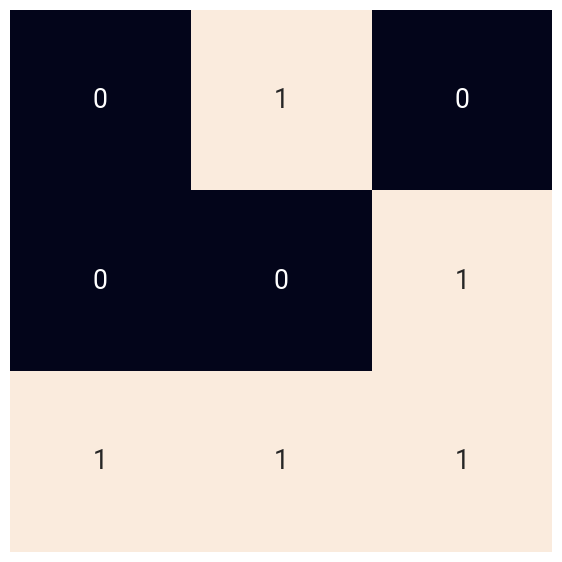
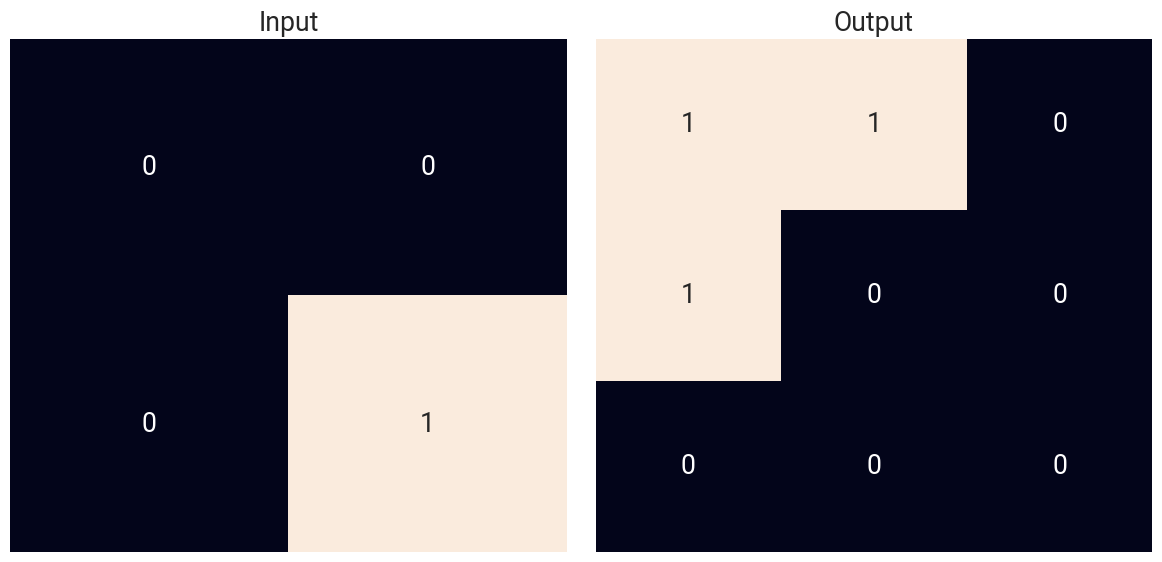
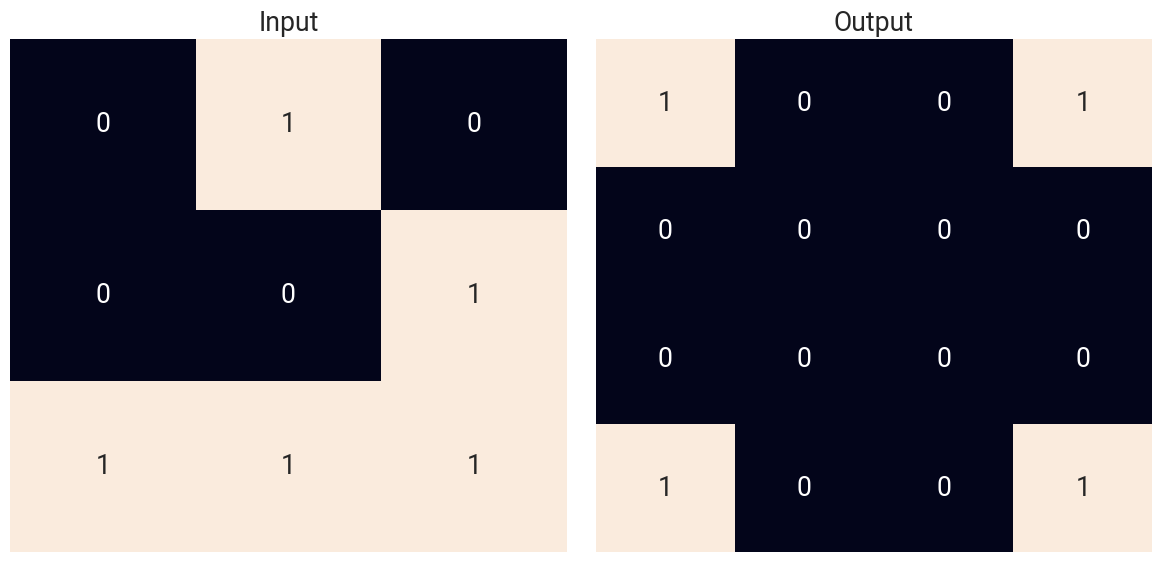
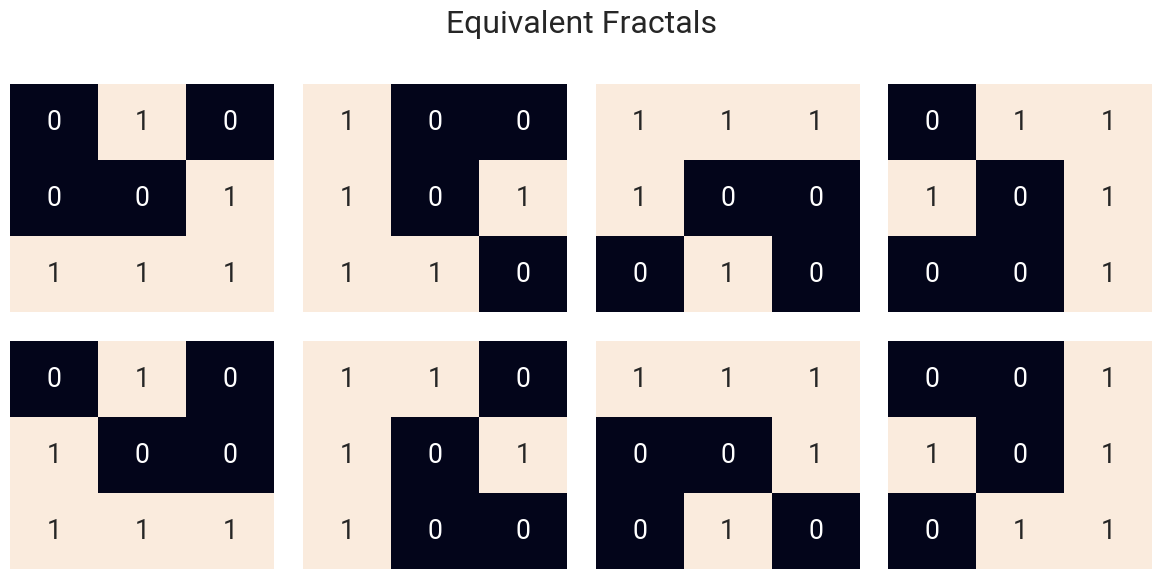
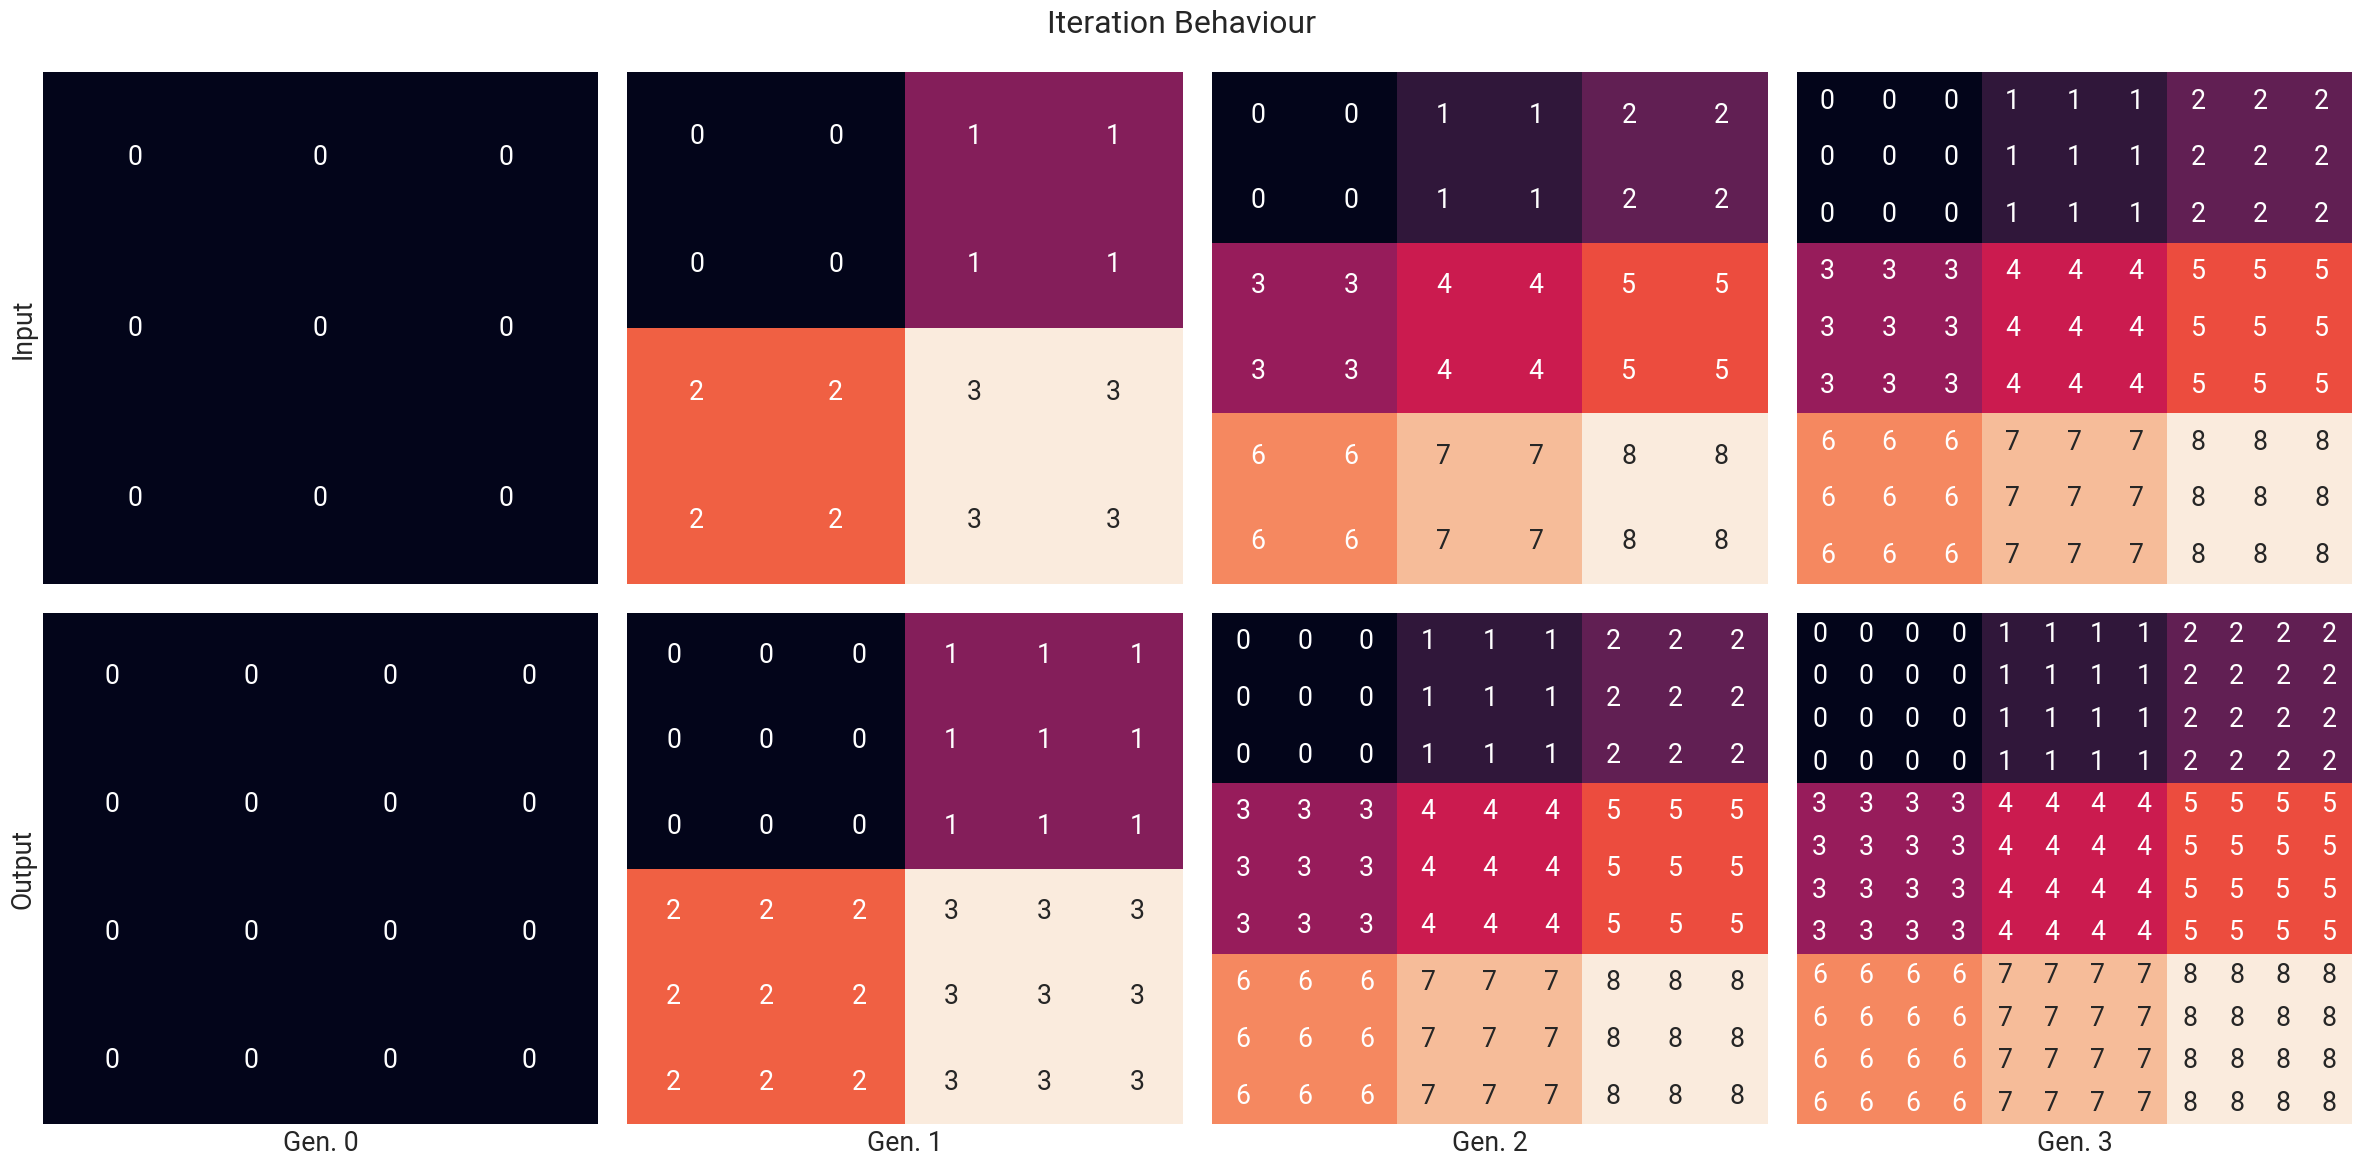

Generate these figures, in order, with matplotlib:
"""
Script to generate the figures related to Fractal Art (AoC 2017, D21).
"""

import os

import numpy as np

from matplotlib.axis import Axis
import matplotlib.pyplot as plt
import seaborn as sns

sns.set_theme(
    context="paper",
    style="dark",
    palette="Dark2",
    font="roboto",
    font_scale=2
)

os.makedirs("./figures/", exist_ok=True)


def serialize(f: list[list[str]]) -> str:
  return "/".join([x for x in ["".join(e) for e in f]])


def deserialize(s: str) -> list[list[str]]:
  return [list(x) for x in s.split("/")]


def mirror(f: list[list[str]]) -> list[list[str]]:
  return [list(reversed(x)) for x in f]


def rotate(f: list[list[str]]) -> list[list[str]]:
  return [[f[j][i] for j in reversed(range(3))] for i in range(3)]


def deserialize_boolean(s: str) -> np.ndarray:
  return [[True if e == "#" else False for e in x] for x in s.split("/")]


def generate_partitioned(n: int, n_sub: int) -> np.ndarray:
  ratio = n // n_sub
  return np.arange(
      ratio**2
  ).reshape(
      [ratio, ratio]
  ).repeat(n_sub, 0).repeat(n_sub, 1)


def plot_fractal(data: np.ndarray, ax: Axis):
  sns.heatmap(
      data,
      ax=ax,
      cbar=False,
      xticklabels=False,
      yticklabels=False,
      annot=True
  )


# Seed
fig, ax = plt.subplots(1, 1, figsize=(6, 6))
plot_fractal(deserialize_boolean(".#./..#/###"), ax)
fig.tight_layout()
fig.savefig("./figures/seed.png")

# Rules
for idx, rule in enumerate([
    "../.# => ##./#../...",
    ".#./..#/### => #..#/..../..../#..#"
]):
  fig, axs = plt.subplots(1, 2, figsize=(12, 6))
  src, dst = rule.split(" => ")

  plot_fractal(deserialize_boolean(src), axs[0])
  plot_fractal(deserialize_boolean(dst), axs[1])
  axs[0].set_title("Input")
  axs[1].set_title("Output")

  fig.tight_layout()

  fig.savefig(f"./figures/rule_{idx}.png")

# Invariants
f_ex = deserialize(".#./..#/###")
f_ex_m = mirror(f_ex)

fig, axs = plt.subplots(2, 4, figsize=(12, 6))
for idx in range(4):
  plot_fractal(
      deserialize_boolean(serialize(f_ex)),
      axs[0][idx]
  )
  plot_fractal(
      deserialize_boolean(serialize(f_ex_m)),
      axs[1][idx]
  )
  f_ex = rotate(f_ex)
  f_ex_m = rotate(f_ex_m)

fig.suptitle("Equivalent Fractals")
fig.tight_layout()
fig.savefig("./figures/equivalent.png")

# Loop
fig, axs = plt.subplots(2, 4, figsize=(24, 12))
for gen, i_shape, i_subshape, o_shape, o_subshape in [
    [0, 3, 3, 4, 4],
    [1, 4, 2, 6, 3],
    [2, 6, 2, 9, 3],
    [3, 9, 3, 12, 4]
]:
  plot_fractal(
      generate_partitioned(i_shape, i_subshape),
      axs[0][gen]
  )
  plot_fractal(
      generate_partitioned(o_shape, o_subshape),
      axs[1][gen]
  )
  axs[1][gen].set_xlabel(f"Gen. {gen}")

fig.suptitle("Iteration Behaviour")
axs[0][0].set_ylabel("Input")
axs[1][0].set_ylabel("Output")
fig.tight_layout()
fig.savefig("./figures/evo.png")
